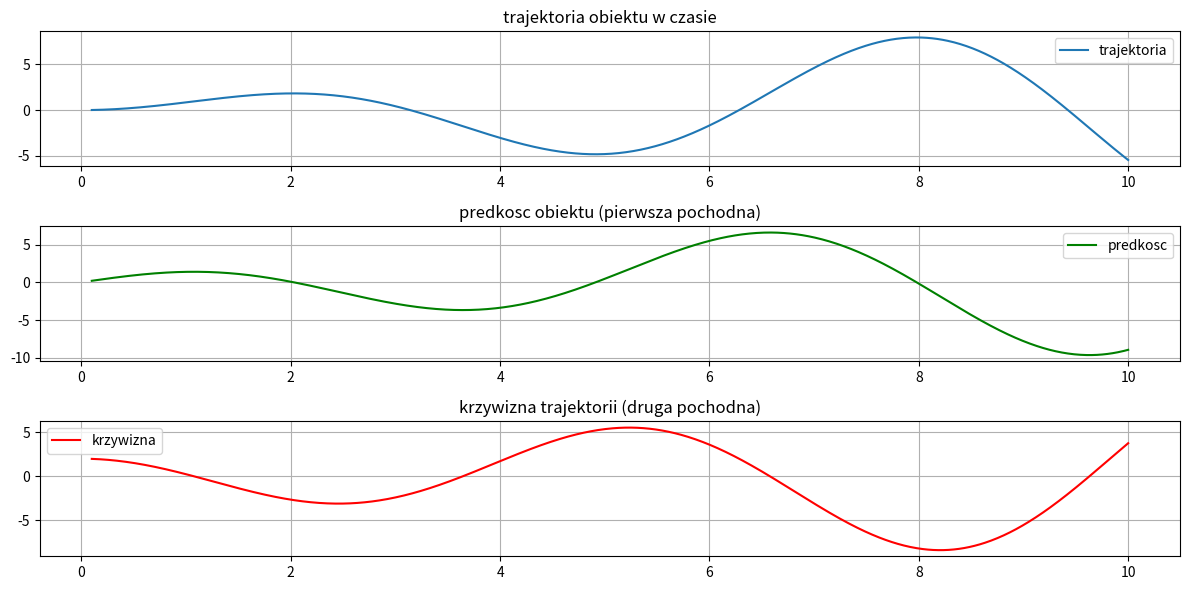

The matplotlib source for this figure:
import numpy as np
import matplotlib.pyplot as plt

# funkcja modelujaca trajektorie punktu na scenie 2d
def trajektoria(x):
    return x * np.sin(x)

# pierwsza pochodna trajektorii (predkosc ruchu)
def pochodna1(x, h=1e-5):
    return (trajektoria(x+h) - trajektoria(x-h)) / (2*h)

# druga pochodna trajektorii (krzywizna ruchu)
def pochodna2(x, h=1e-5):
    return (trajektoria(x+h) - 2 * trajektoria(x) + trajektoria(x-h)) / (h**2)

# generowanie punktow na osi x
x = np.linspace(0.1, 10, 1000)

# obliczenia wartosci funkcji oraz jej pochodnych
y = trajektoria(x)
y_pochodna1 = pochodna1(x)
y_pochodna2 = pochodna2(x)

# tworzenie wykresu
plt.figure(figsize=(12, 6))
plt.subplot(3, 1, 1)
plt.plot(x, y, label='trajektoria')
plt.title('trajektoria obiektu w czasie')
plt.grid()
plt.legend()

# wykres pierwszej pochodnej
plt.subplot(3, 1, 2)
plt.plot(x, y_pochodna1, color='green', label='predkosc')
plt.title('predkosc obiektu (pierwsza pochodna)')
plt.grid()
plt.legend()

# wykres drugiej pochodnej
plt.subplot(3, 1, 3)
plt.plot(x, y_pochodna2, color='red', label='krzywizna')
plt.title('krzywizna trajektorii (druga pochodna)')
plt.grid()
plt.legend()

# wyswietlenie wykresow
plt.tight_layout()
plt.show()
